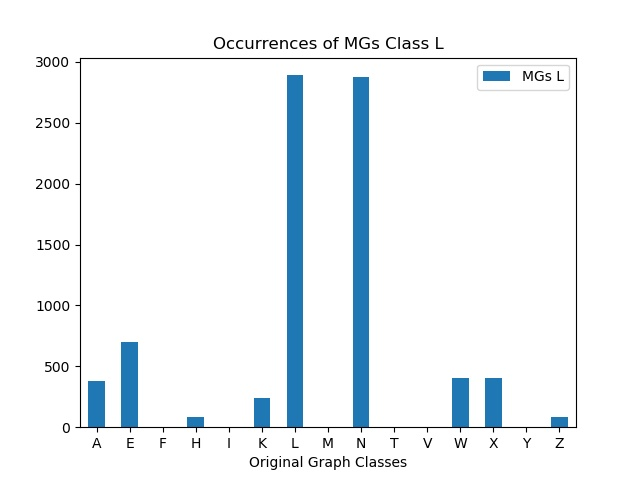

The table this chart was drawn from, first rows:
, MGs L
A, 378
E, 698
F, 0
H, 80
I, 0
K, 240
L, 2891
M, 0
N, 2880
T, 0
V, 0
W, 400
X, 400
Y, 0
Z, 80
